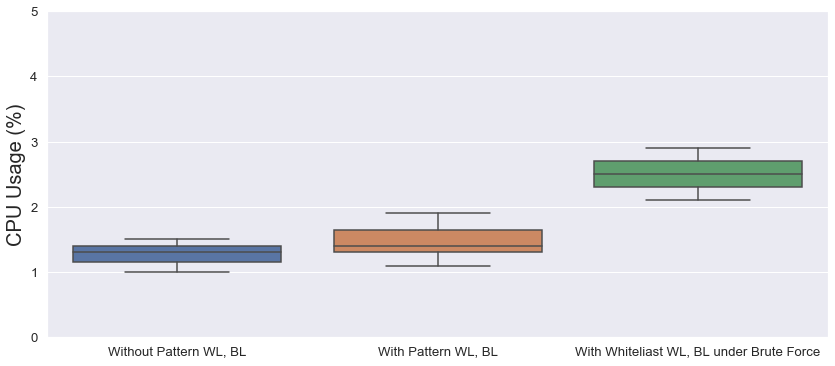

Source data for this figure (header and first rows):
Without Pattern WL, BL, With Pattern WL, BL, With Whiteliast WL, BL under Brute Force
1.2, 1.3, 2.3
1, 1.5, 2.3
1.1, 1.2, 2.2
1.4, 1.1, 2.8
1.1, 1.3, 2.6
1.1, 1.4, 2.7
1.4, 1.8, 2.2
1.5, 1.4, 2.4
1.4, 1.7, 2.8
1.3, 1.5, 2.9
1.2, 1.3, 2.1
13, 1.9, 2.6
1.4, 1.8, 2.4
1.5, 1.4, 2.5
1.2, 1.6, 2.7
